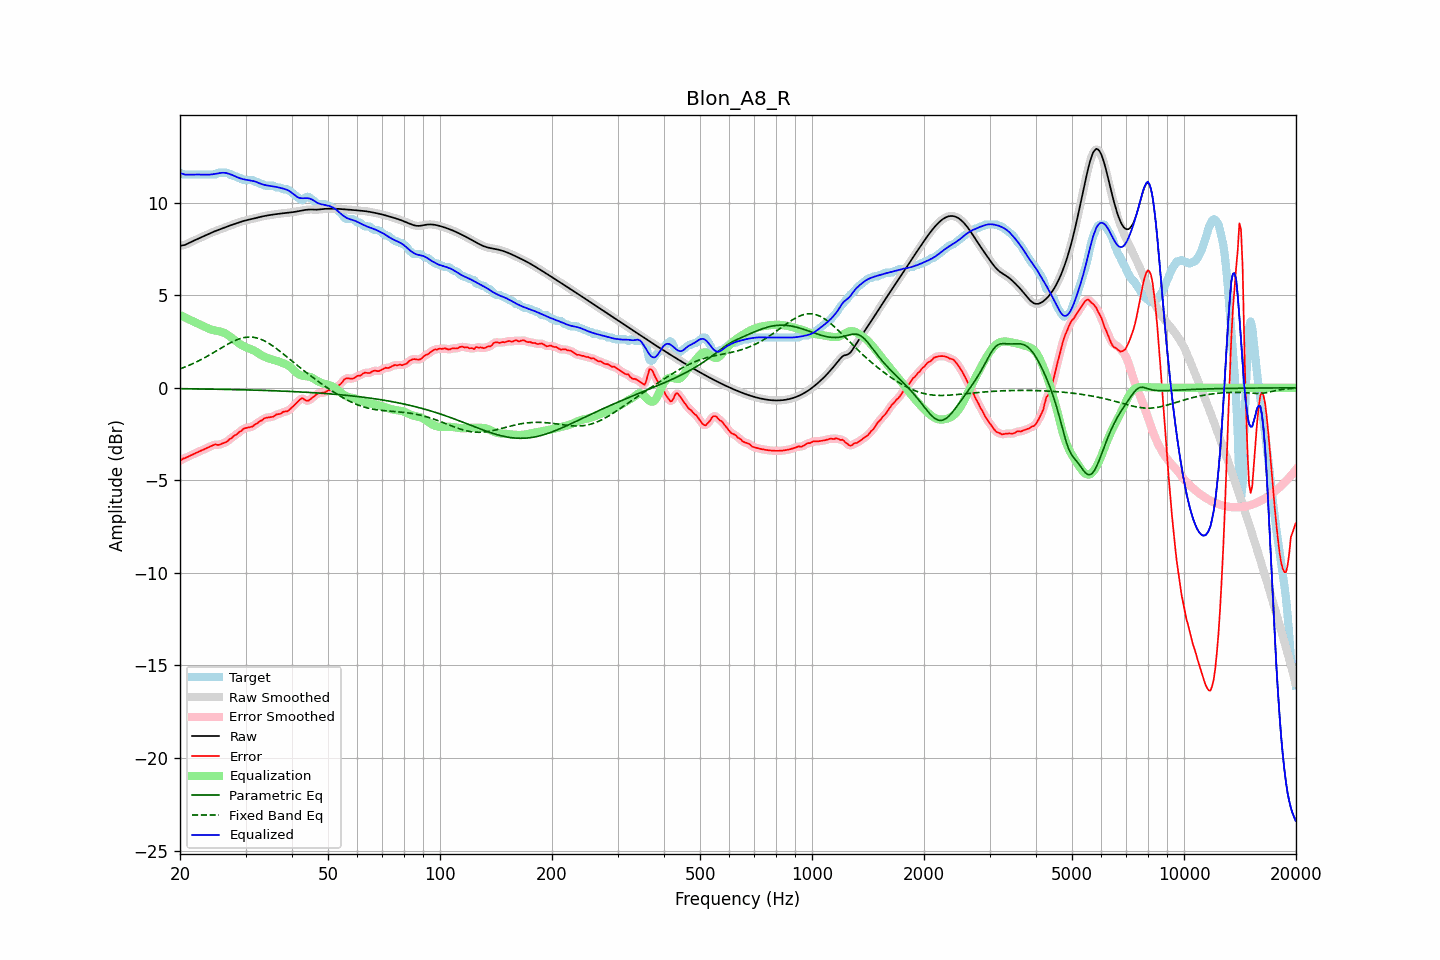

Data behind this chart, as committed beside it:
frequency, raw, error, smoothed, error_smoothed, equalization, parametric_eq, fixed_band_eq, equalized_raw, equalized_smoothed, target
20.00, 7.67, -3.95, 7.67, -3.94, 3.93, -0.05, 1.03, 11.61, 11.61, 11.62
20.20, 7.69, -3.89, 7.68, -3.89, 3.89, -0.05, 1.06, 11.58, 11.57, 11.57
20.40, 7.70, -3.82, 7.70, -3.84, 3.85, -0.05, 1.09, 11.55, 11.55, 11.52
20.61, 7.72, -3.80, 7.72, -3.80, 3.80, -0.05, 1.12, 11.52, 11.53, 11.52
20.81, 7.76, -3.76, 7.76, -3.76, 3.76, -0.05, 1.16, 11.52, 11.52, 11.52
21.02, 7.80, -3.72, 7.80, -3.72, 3.72, -0.05, 1.19, 11.52, 11.52, 11.52
21.23, 7.84, -3.68, 7.84, -3.68, 3.68, -0.05, 1.23, 11.52, 11.52, 11.52
21.44, 7.88, -3.64, 7.88, -3.64, 3.64, -0.06, 1.27, 11.52, 11.52, 11.52
21.66, 7.93, -3.60, 7.93, -3.60, 3.60, -0.06, 1.31, 11.52, 11.52, 11.52
21.87, 7.97, -3.56, 7.97, -3.56, 3.56, -0.06, 1.35, 11.52, 11.52, 11.52
22.09, 8.01, -3.52, 8.01, -3.52, 3.52, -0.06, 1.39, 11.52, 11.52, 11.52
22.31, 8.05, -3.48, 8.05, -3.48, 3.48, -0.06, 1.43, 11.52, 11.52, 11.52
22.54, 8.08, -3.44, 8.08, -3.44, 3.44, -0.06, 1.48, 11.52, 11.52, 11.52
22.76, 8.12, -3.40, 8.12, -3.40, 3.40, -0.06, 1.52, 11.52, 11.52, 11.52
22.99, 8.16, -3.36, 8.16, -3.36, 3.36, -0.06, 1.57, 11.52, 11.52, 11.52
23.22, 8.20, -3.32, 8.20, -3.32, 3.32, -0.07, 1.61, 11.52, 11.52, 11.52
23.45, 8.24, -3.28, 8.24, -3.28, 3.27, -0.07, 1.66, 11.52, 11.52, 11.52
23.69, 8.28, -3.24, 8.28, -3.24, 3.23, -0.07, 1.71, 11.52, 11.52, 11.52
23.92, 8.32, -3.20, 8.32, -3.20, 3.19, -0.07, 1.76, 11.52, 11.52, 11.52
24.16, 8.36, -3.16, 8.36, -3.16, 3.16, -0.07, 1.81, 11.52, 11.52, 11.52
24.40, 8.40, -3.12, 8.40, -3.12, 3.13, -0.07, 1.86, 11.53, 11.53, 11.52
24.65, 8.44, -3.09, 8.44, -3.09, 3.11, -0.07, 1.91, 11.55, 11.55, 11.52
24.89, 8.47, -3.05, 8.47, -3.08, 3.09, -0.08, 1.96, 11.56, 11.56, 11.52
25.14, 8.50, -3.08, 8.50, -3.07, 3.07, -0.08, 2.01, 11.58, 11.58, 11.58
25.39, 8.53, -3.09, 8.54, -3.07, 3.06, -0.08, 2.07, 11.59, 11.59, 11.62
25.65, 8.57, -3.05, 8.57, -3.06, 3.04, -0.08, 2.12, 11.61, 11.61, 11.62
25.91, 8.60, -3.02, 8.60, -3.02, 3.02, -0.08, 2.17, 11.62, 11.62, 11.62
26.16, 8.63, -2.99, 8.64, -2.99, 2.99, -0.08, 2.22, 11.62, 11.62, 11.62
26.43, 8.67, -2.95, 8.67, -2.96, 2.95, -0.09, 2.27, 11.62, 11.62, 11.62
26.69, 8.70, -2.92, 8.70, -2.90, 2.90, -0.09, 2.32, 11.60, 11.60, 11.62
26.96, 8.73, -2.85, 8.73, -2.85, 2.84, -0.09, 2.37, 11.58, 11.58, 11.58
27.23, 8.77, -2.76, 8.77, -2.78, 2.78, -0.09, 2.42, 11.55, 11.55, 11.52
27.50, 8.80, -2.73, 8.80, -2.70, 2.72, -0.09, 2.46, 11.51, 11.51, 11.52
27.77, 8.83, -2.64, 8.83, -2.64, 2.65, -0.09, 2.51, 11.48, 11.48, 11.47
28.05, 8.86, -2.57, 8.86, -2.58, 2.58, -0.10, 2.55, 11.44, 11.44, 11.42
28.33, 8.89, -2.54, 8.89, -2.51, 2.51, -0.10, 2.58, 11.40, 11.40, 11.42
28.62, 8.92, -2.45, 8.92, -2.46, 2.44, -0.10, 2.62, 11.36, 11.36, 11.37
28.90, 8.95, -2.38, 8.95, -2.39, 2.38, -0.10, 2.65, 11.33, 11.33, 11.32
29.19, 8.98, -2.35, 8.98, -2.32, 2.32, -0.10, 2.68, 11.30, 11.30, 11.32
29.48, 9.00, -2.25, 9.00, -2.26, 2.28, -0.11, 2.70, 11.28, 11.28, 11.25
29.78, 9.03, -2.20, 9.03, -2.21, 2.23, -0.11, 2.72, 11.26, 11.26, 11.22
30.08, 9.05, -2.17, 9.05, -2.17, 2.19, -0.11, 2.73, 11.24, 11.24, 11.22
30.38, 9.07, -2.15, 9.07, -2.15, 2.16, -0.11, 2.74, 11.23, 11.23, 11.22
30.68, 9.09, -2.14, 9.09, -2.14, 2.12, -0.12, 2.74, 11.21, 11.21, 11.22
30.99, 9.11, -2.12, 9.11, -2.12, 2.09, -0.12, 2.74, 11.20, 11.20, 11.22
31.30, 9.13, -2.10, 9.13, -2.08, 2.06, -0.12, 2.74, 11.18, 11.18, 11.22
31.61, 9.15, -2.02, 9.15, -2.03, 2.01, -0.12, 2.73, 11.16, 11.16, 11.17
31.93, 9.17, -1.95, 9.17, -1.97, 1.97, -0.13, 2.71, 11.14, 11.14, 11.12
32.24, 9.19, -1.93, 9.19, -1.91, 1.91, -0.13, 2.69, 11.11, 11.11, 11.12
32.57, 9.22, -1.85, 9.22, -1.86, 1.85, -0.13, 2.66, 11.07, 11.07, 11.07
32.89, 9.24, -1.78, 9.24, -1.80, 1.80, -0.13, 2.63, 11.03, 11.03, 11.02
33.22, 9.26, -1.76, 9.26, -1.74, 1.74, -0.14, 2.60, 11.00, 11.00, 11.02
33.55, 9.28, -1.68, 9.28, -1.68, 1.70, -0.14, 2.56, 10.98, 10.98, 10.95
33.89, 9.29, -1.63, 9.29, -1.64, 1.66, -0.14, 2.51, 10.96, 10.96, 10.92
34.23, 9.31, -1.61, 9.31, -1.61, 1.63, -0.15, 2.47, 10.94, 10.94, 10.92
34.57, 9.32, -1.60, 9.32, -1.60, 1.60, -0.15, 2.42, 10.92, 10.92, 10.92
34.92, 9.34, -1.59, 9.34, -1.59, 1.57, -0.15, 2.36, 10.91, 10.91, 10.92
35.27, 9.35, -1.57, 9.35, -1.57, 1.55, -0.15, 2.30, 10.90, 10.90, 10.92
35.62, 9.36, -1.56, 9.36, -1.54, 1.52, -0.16, 2.24, 10.89, 10.89, 10.92
35.97, 9.37, -1.49, 9.37, -1.50, 1.50, -0.16, 2.18, 10.87, 10.87, 10.87
... 635 more rows
